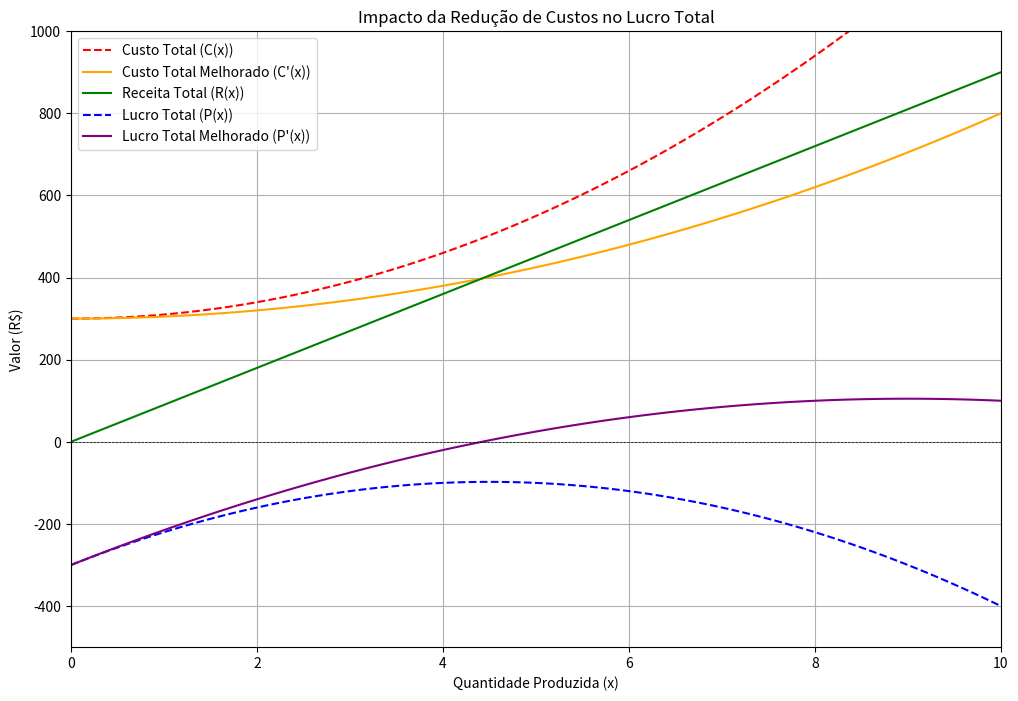

This figure's Python source:
import numpy as np
import matplotlib.pyplot as plt

# Definindo as funções de custo, receita e lucro
def custo(x):
    return 300 + 10 * x**2

def custo_melhorado(x):
    return 300 + 5 * x**2

def receita(x):
    return 90 * x

def lucro(x):
    return receita(x) - custo(x)

def lucro_melhorado(x):
    return receita(x) - custo_melhorado(x)

# Gerando valores para x (quantidade produzida)
x = np.linspace(0, 10, 100)  # Produção de 0 a 10 unidades

# Calculando os valores correspondentes
custo_values = custo(x)
custo_melhorado_values = custo_melhorado(x)
receita_values = receita(x)
lucro_values = lucro(x)
lucro_melhorado_values = lucro_melhorado(x)

# Criando o gráfico
plt.figure(figsize=(12, 8))
plt.plot(x, custo_values, label='Custo Total (C(x))', color='red', linestyle='--')
plt.plot(x, custo_melhorado_values, label='Custo Total Melhorado (C\'(x))', color='orange')
plt.plot(x, receita_values, label='Receita Total (R(x))', color='green')
plt.plot(x, lucro_values, label='Lucro Total (P(x))', color='blue', linestyle='--')
plt.plot(x, lucro_melhorado_values, label='Lucro Total Melhorado (P\'(x))', color='purple')

# Configurando o gráfico
plt.title('Impacto da Redução de Custos no Lucro Total')
plt.xlabel('Quantidade Produzida (x)')
plt.ylabel('Valor (R$)')
plt.axhline(0, color='black', linewidth=0.5, ls='--')
plt.axvline(0, color='black', linewidth=0.5, ls='--')
plt.legend()
plt.grid()
plt.xlim(0, 10)
plt.ylim(-500, 1000)

# Exibindo o gráfico
plt.show()